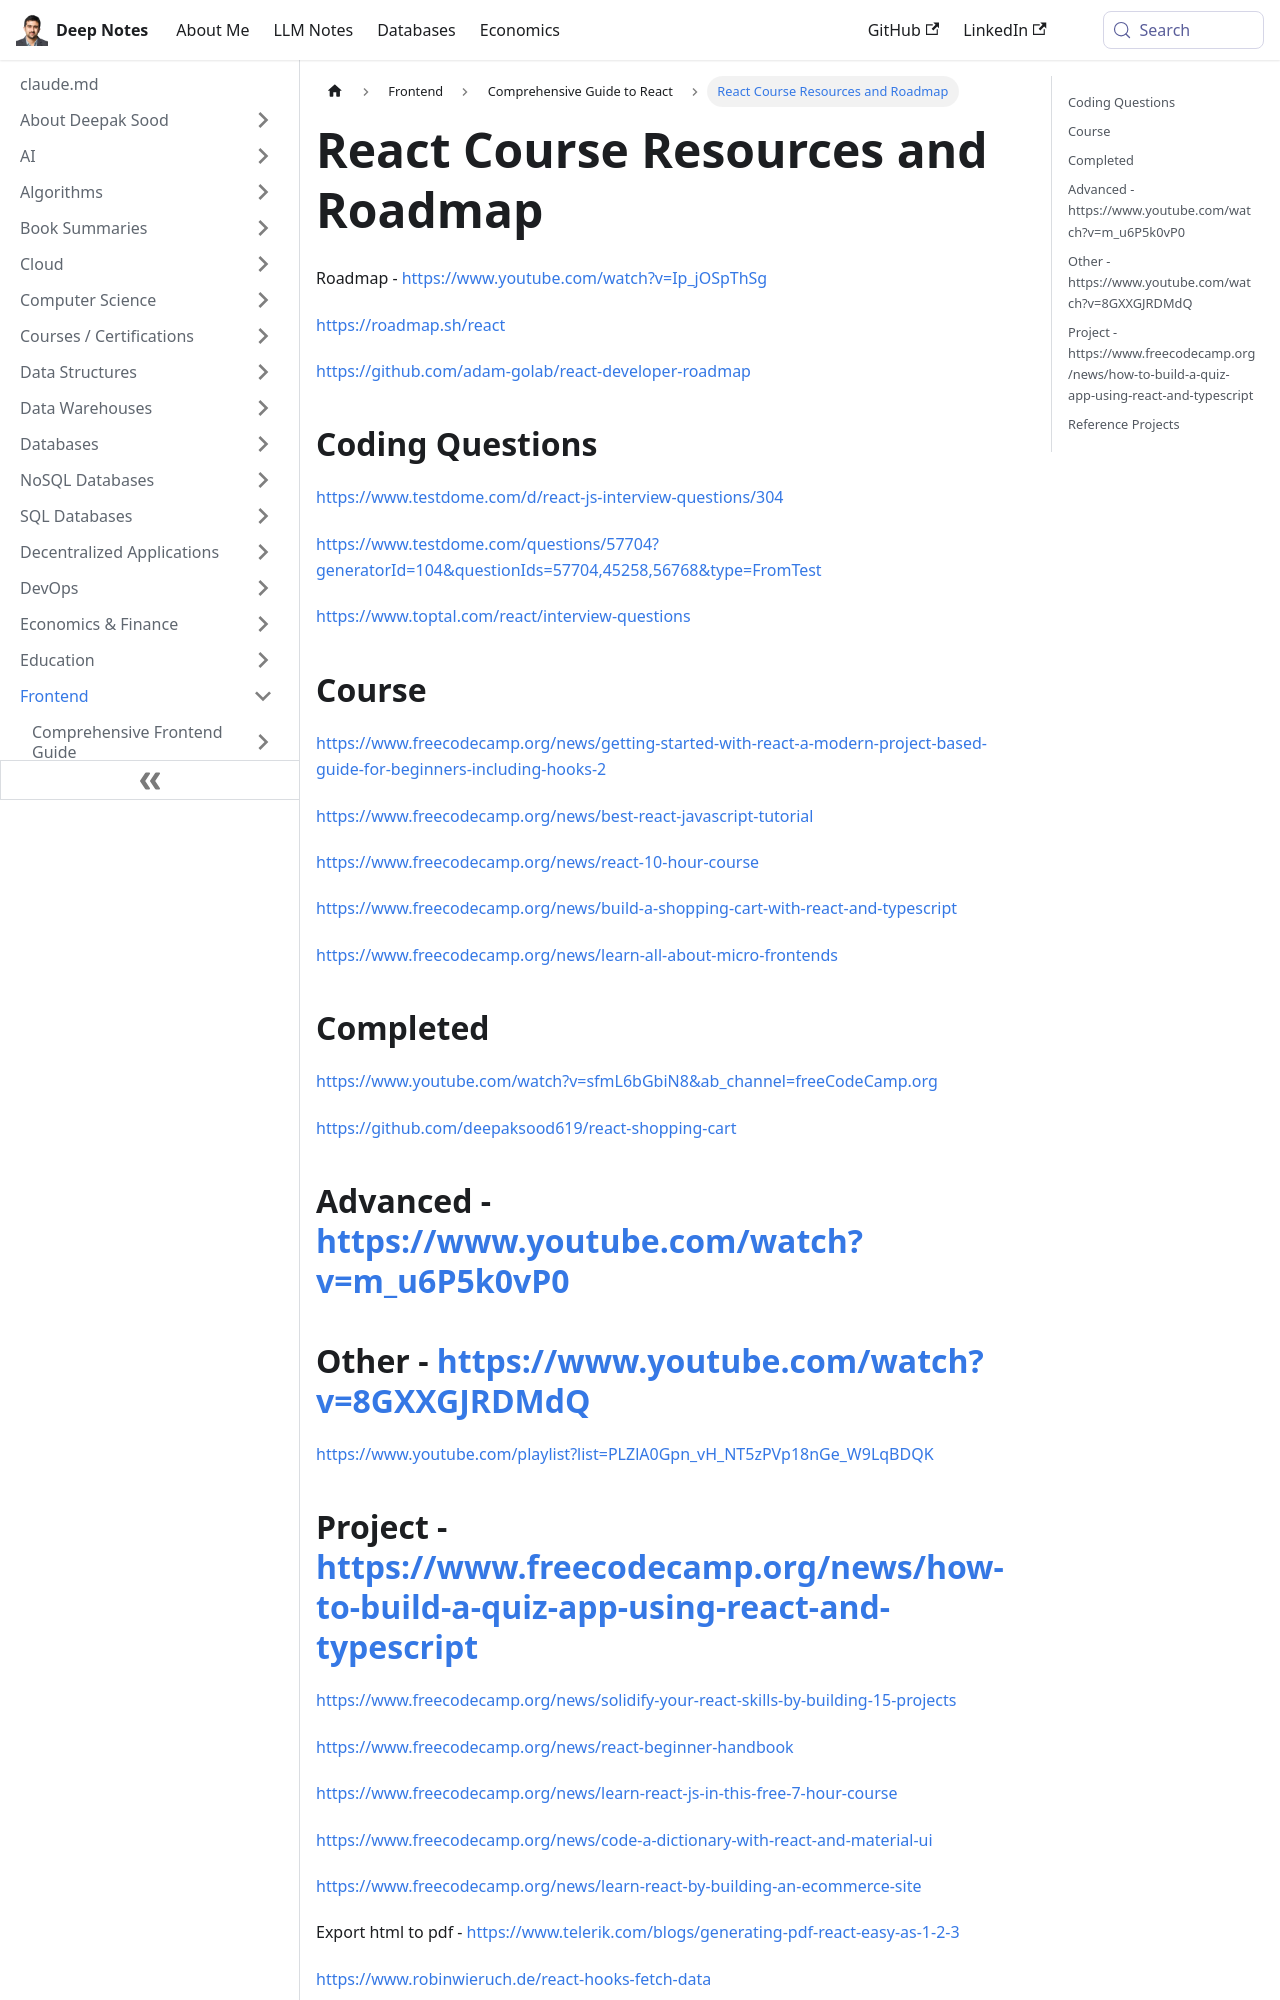

repository: deepaksood619/deepaksood619.github.io · page: frontend/react/course/index.html · generator: docusaurus

---
slug: /frontend/react/course
title: React Course Resources and Roadmap
description: Explore essential React course materials, coding questions, and roadmaps to enhance your development skills with React.
created: 2023-03-05
updated: 2024-02-05
---
Roadmap - https://www.youtube.com/watch?v=Ip_jOSpThSg

https://roadmap.sh/react

https://github.com/adam-golab/react-developer-roadmap

## Coding Questions

https://www.testdome.com/d/react-js-interview-questions/304

https://www.testdome.com/questions/57704?generatorId=104&questionIds=57704,45258,56768&type=FromTest

https://www.toptal.com/react/interview-questions

## Course

https://www.freecodecamp.org/news/getting-started-with-react-a-modern-project-based-guide-for-beginners-including-hooks-2

https://www.freecodecamp.org/news/best-react-javascript-tutorial

https://www.freecodecamp.org/news/react-10-hour-course

https://www.freecodecamp.org/news/build-a-shopping-cart-with-react-and-typescript

https://www.freecodecamp.org/news/learn-all-about-micro-frontends

## Completed

https://www.youtube.com/watch?v=sfmL6bGbiN8&ab_channel=freeCodeCamp.org

https://github.com/deepaksood619/react-shopping-cart

## Advanced - https://www.youtube.com/watch?v=m_u6P5k0vP0

## Other - https://www.youtube.com/watch?v=8GXXGJRDMdQ

https://www.youtube.com/playlist?list=PLZlA0Gpn_vH_NT5zPVp18nGe_W9LqBDQK
